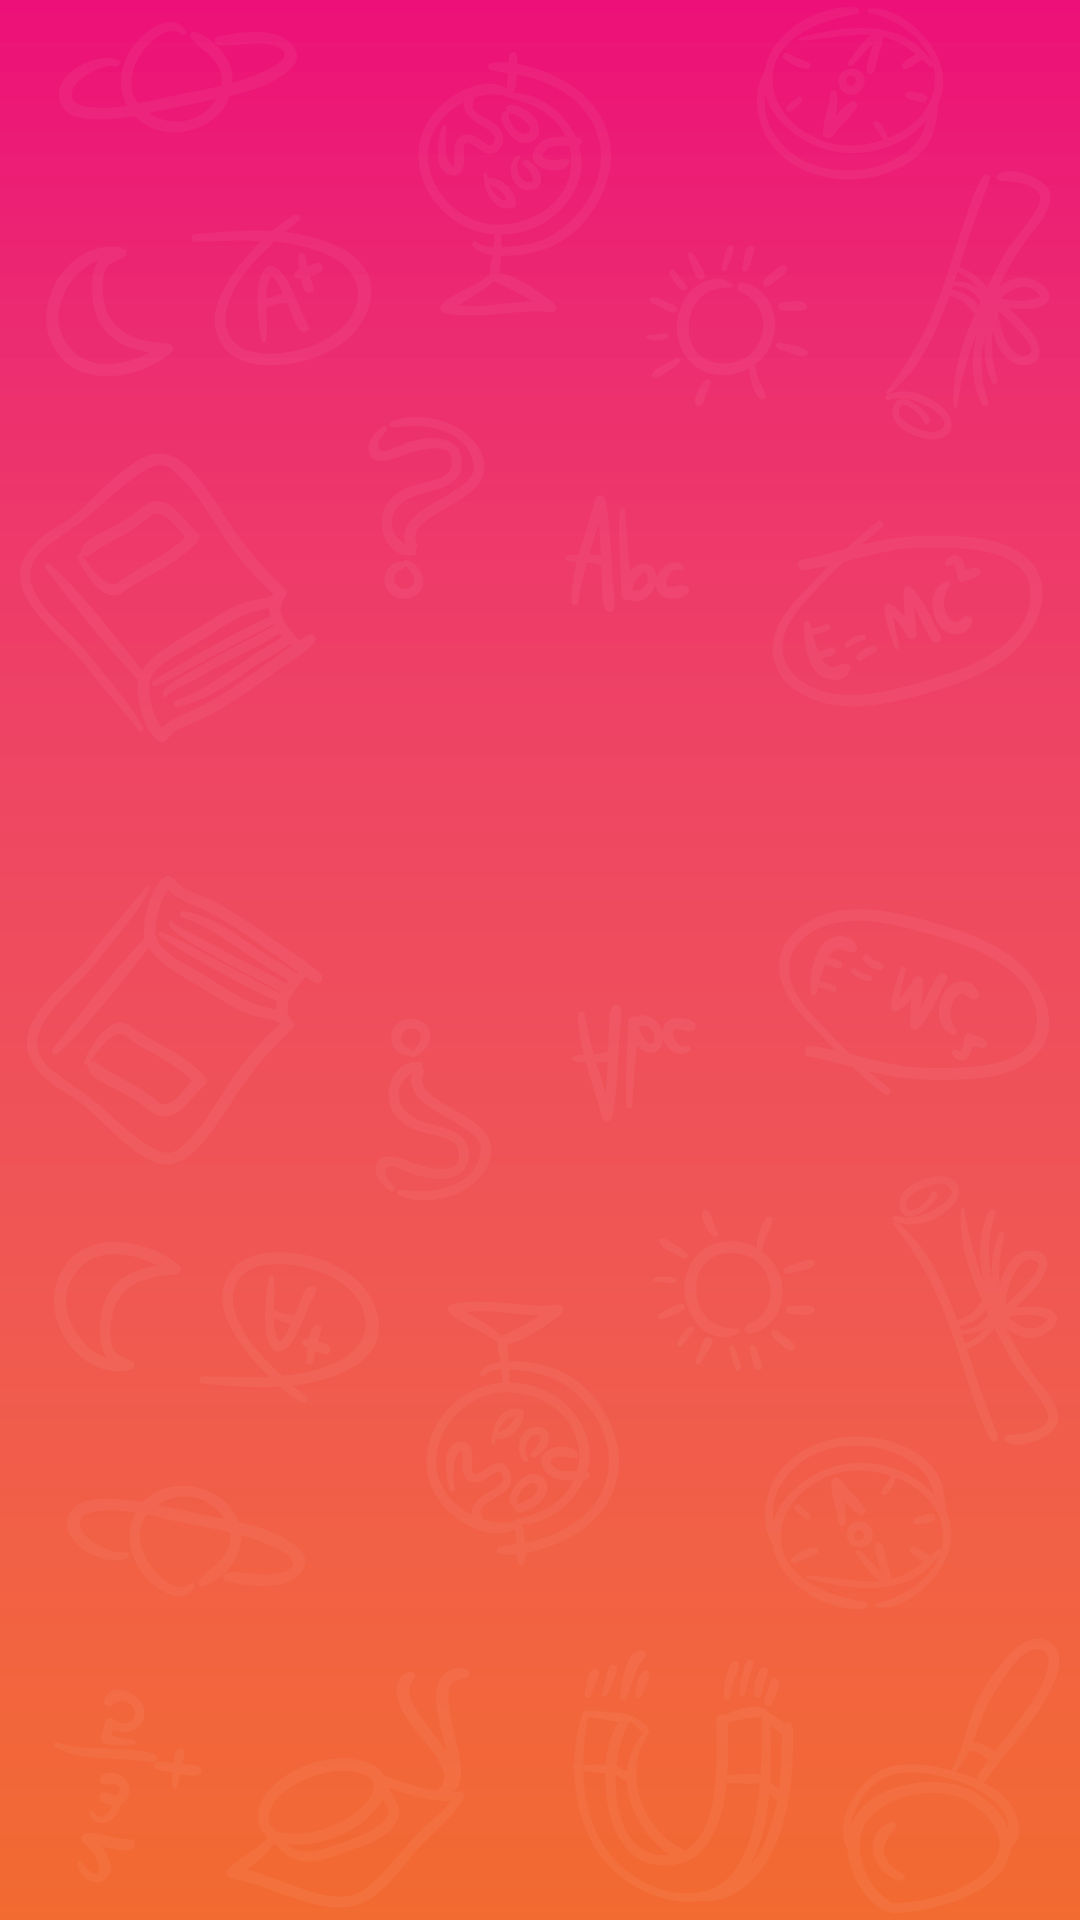

Here is an Android app screen rendered from its layout file. Give the layout XML and the strings, colors and styles it references.
<!-- AndroidManifest.xml: activity theme AppTheme.NoActionBar -->
<!-- res/layout/activity_information_detail.xml -->
<?xml version="1.0" encoding="utf-8"?>
    <RelativeLayout  xmlns:android="http://schemas.android.com/apk/res/android"
        xmlns:tools="http://schemas.android.com/tools"
        android:layout_width="match_parent"
        android:layout_height="match_parent"
        tools:context=".MainActivity"
      android:background="@mipmap/splash_bg">

        <android.support.v4.view.ViewPager
            android:id="@+id/view_pager"
            android:layout_width="match_parent"
            android:layout_height="match_parent" />

    </RelativeLayout>
<!-- resources referenced by this layout -->
<resources>
  <!-- mipmap splash_bg: png bitmap (mipmap-hdpi, 106095 bytes) -->
  <style name="AppTheme.NoActionBar">
          <item name="windowActionBar">false</item>
          <item name="windowNoTitle">true</item>
      </style>
</resources>
